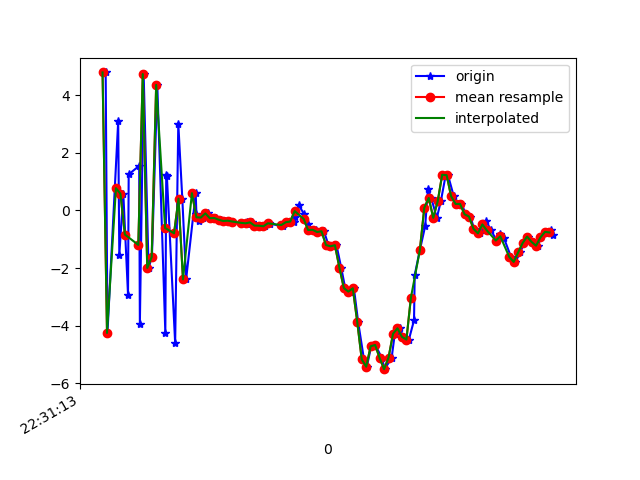

Values plotted in this chart, from the file beside it:
1617748273974, 443910606180536, 4.797701, 0.7387109, 0.9821739
1617748273982, 443910625411306, -4.256, -0.8662, 1.507
1617748274030, 443910644642076, 3.095, 0.4327, -4.608
1617748274035, 443910663872846, -1.542, -0.4035, 7.216
1617748274053, 443910683103616, 0.5815, 0.2409, -8.15
1617748274074, 443910702334386, -2.926, -0.5538, 4.373
1617748274077, 443910721565156, 1.255, 0.2152, -7.708
1617748274124, 443910740795926, 1.552, 0.2661, 7.981
1617748274127, 443910760026696, -3.943, -0.9784, -4.978
1617748274144, 443910779257466, 4.741, 0.8307, -0.3934
1617748274166, 443910798488236, -1.998, -0.3997, 6.247
1617748274181, 443910817719006, -1.618, -0.1605, -8.229
1617748274205, 443910836949776, 4.364, 0.7308, 4.959
1617748274241, 443910856180546, -4.25, -0.941, 1.544
1617748274245, 443910875411316, 1.233, 0.09862, -6.565
1617748274248, 443910894642086, 1.193, 0.3137, 7.931
1617748274285, 443910913872856, -4.609, -0.76, -3.265
1617748274299, 443910933103626, 3.021, 0.5502, -4.005
1617748274317, 443910952334396, 0.4101, 0.2082, 8.323
1617748274334, 443910971565166, -2.395, -0.5402, 1.972
1617748274377, 443910990795936, 0.6005, 0.08007, 2.104
1617748274380, 443911010026706, -0.1223, -0.1602, -0.1734
1617748274392, 443911029257476, -0.3488, -0.234, 0.1193
1617748274411, 443911048488246, -0.2465, 0.01042, 0.1318
1617748274432, 443911067719016, -0.1001, -0.1264, 0.03247
1617748274458, 443911086949786, -0.2672, -0.1512, 0.2714
1617748274466, 443911106180556, -0.2627, -0.1236, 0.2227
1617748274488, 443911125411326, -0.3211, -0.09863, 0.0547
1617748274508, 443911144642096, -0.3656, -0.192, 0.05624
1617748274527, 443911163872866, -0.3544, -0.1537, 0.1869
1617748274540, 443911183103636, -0.3832, -0.1515, 0.2574
1617748274582, 443911202334406, -0.4304, -0.1331, 0.09781
1617748274605, 443911221565176, -0.4833, -0.174, -0.07496
1617748274608, 443911240795946, -0.4079, -0.2696, 0.03293
1617748274628, 443911260026716, -0.4137, -0.3191, 0.02743
1617748274647, 443911279257486, -0.5253, -0.3188, 0.07436
1617748274664, 443911298488256, -0.5291, -0.23, -0.04684
1617748274687, 443911317719026, -0.5481, -0.264, -0.07247
1617748274707, 443911336949796, -0.4326, -0.4602, 0.09868
1617748274710, 443911356180566, -0.4582, -0.5062, 0.07683
1617748274768, 443911375411336, -0.5525, -0.4099, 0.1035
1617748274770, 443911394642106, -0.4592, -0.2734, -0.03508
1617748274786, 443911413872876, -0.4143, -0.4249, 0.1729
1617748274788, 443911433103646, -0.4022, -0.4615, 0.2734
1617748274819, 443911452334416, -0.3847, -0.3842, 0.1043
1617748274821, 443911471565186, -0.2255, -0.4476, -0.006505
1617748274838, 443911490795956, 0.182, -0.7331, 0.356
1617748274861, 443911510026726, -0.1122, -0.8252, 0.438
1617748274879, 443911529257496, -0.4717, -0.6582, 0.2237
1617748274895, 443911548488266, -0.6785, -0.709, 0.07944
1617748274917, 443911567719036, -0.6709, -0.6035, 0.14
1617748274932, 443911586949806, -0.7479, -0.4592, 0.2785
1617748274951, 443911606180576, -0.7234, -0.2666, 0.1334
1617748274971, 443911625411346, -1.202, -0.09013, 0.5258
1617748274990, 443911644642116, -1.244, 0.2719, 1.077
1617748275007, 443911663872886, -1.208, 1.1, 1.889
1617748275028, 443911683103656, -1.984, 2.213, 2.182
1617748275046, 443911702334426, -2.697, 2.838, 2.187
1617748275068, 443911721565196, -2.819, 3.608, 3.389
1617748275085, 443911740795966, -2.704, 5.601, 5.673
1617748275104, 443911760026736, -3.879, 7.151, 5.019
... 45 more rows
